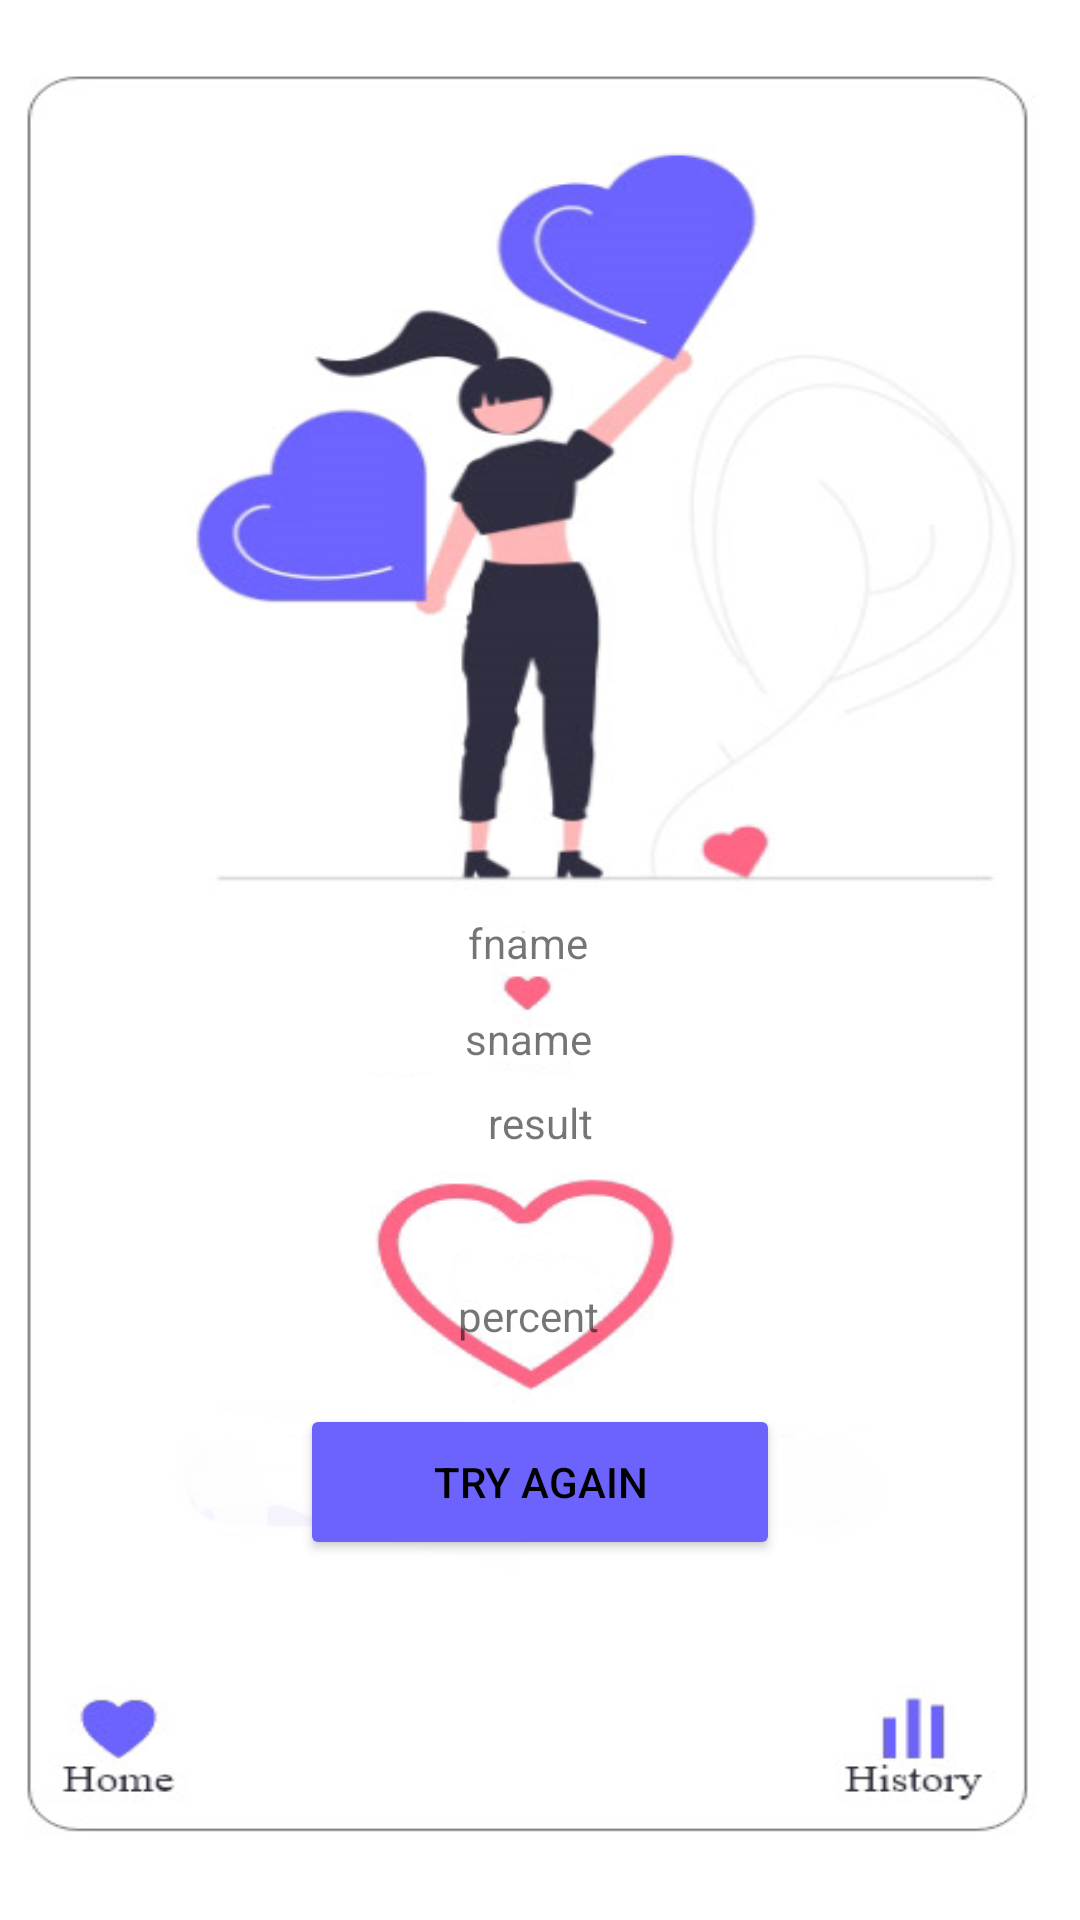

Write the Android layout XML for this screen, with the resource values it uses.
<!-- AndroidManifest.xml: application theme Theme.5hw22 -->
<!-- res/layout/activity_second.xml -->
<?xml version="1.0" encoding="utf-8"?>
<androidx.constraintlayout.widget.ConstraintLayout xmlns:android="http://schemas.android.com/apk/res/android"
    xmlns:app="http://schemas.android.com/apk/res-auto"
    xmlns:tools="http://schemas.android.com/tools"
    android:layout_width="match_parent"
    android:layout_height="match_parent"
    android:background="@drawable/screen_second"
    tools:context=".SecondActivity">

    <TextView
        android:id="@+id/tv_fname"
        android:layout_width="wrap_content"
        android:layout_height="wrap_content"
        android:layout_marginEnd="8dp"
        android:layout_marginBottom="12dp"
        android:gravity="center"
        android:text="fname"
        app:layout_constraintBottom_toBottomOf="parent"
        app:layout_constraintEnd_toEndOf="parent"
        app:layout_constraintStart_toStartOf="parent"
        app:layout_constraintTop_toTopOf="parent" />

    <ImageView
        android:id="@+id/iv_white"
        android:layout_width="match_parent"
        android:layout_height="30dp"
        android:layout_marginHorizontal="40dp"
        android:layout_marginTop="108dp"
        android:background="@color/white"
        app:layout_constraintBottom_toBottomOf="parent"
        app:layout_constraintTop_toTopOf="parent" />

    <TextView
        android:id="@+id/tv_sname"
        android:layout_width="wrap_content"
        android:layout_height="wrap_content"
        android:layout_marginTop="52dp"
        android:layout_marginEnd="8dp"
        android:gravity="center"
        android:text="sname"
        app:layout_constraintBottom_toBottomOf="parent"
        app:layout_constraintEnd_toEndOf="parent"
        app:layout_constraintStart_toStartOf="parent"
        app:layout_constraintTop_toTopOf="parent" />

    <TextView
        android:id="@+id/tv_result"
        android:textAlignment="center"
        android:text="result"
        android:layout_width="match_parent"
        android:layout_height="wrap_content"
        app:layout_constraintTop_toTopOf="@id/iv_white"
        app:layout_constraintBottom_toBottomOf="@id/iv_white"/>

    <TextView
        android:text="percent"
        app:layout_constraintStart_toStartOf="parent"
        app:layout_constraintEnd_toEndOf="parent"
        app:layout_constraintTop_toBottomOf="@id/iv_white"
        android:layout_marginTop="40dp"
        android:layout_marginEnd="8dp"
        android:id="@+id/tv_percentage"
        android:layout_width="wrap_content"
        android:layout_height="wrap_content" />

    <Button
        android:id="@+id/btn_try_again"
        android:layout_width="match_parent"
        android:layout_height="52dp"
        android:layout_marginHorizontal="100dp"
        android:layout_marginTop="40dp"
        android:layout_marginBottom="120dp"
        android:backgroundTint="@color/blue"
        android:text="try again"
        android:textColor="@color/black"
        app:layout_constraintBottom_toBottomOf="parent" />

</androidx.constraintlayout.widget.ConstraintLayout>
<!-- resources referenced by this layout -->
<resources>
  <color name="black">#FF000000</color>
  <color name="blue">#6C63FC</color>
  <color name="white">#FFFFFFFF</color>
  <!-- drawable screen_second: png bitmap (drawable, 94291 bytes) -->
  <style name="Theme.5hw22" parent="Theme.MaterialComponents.DayNight.DarkActionBar">
          
          <item name="colorPrimary">@color/purple_500</item>
          <item name="colorPrimaryVariant">@color/purple_700</item>
          <item name="colorOnPrimary">@color/white</item>
          
          <item name="colorSecondary">@color/teal_200</item>
          <item name="colorSecondaryVariant">@color/teal_700</item>
          <item name="colorOnSecondary">@color/black</item>
          
          <item name="android:statusBarColor" tools:targetApi="l">?attr/colorPrimaryVariant</item>
          
      </style>
  <color name="purple_500">#FF6200EE</color>
  <color name="purple_700">#FF3700B3</color>
  <color name="teal_200">#FF03DAC5</color>
  <color name="teal_700">#FF018786</color>
</resources>
